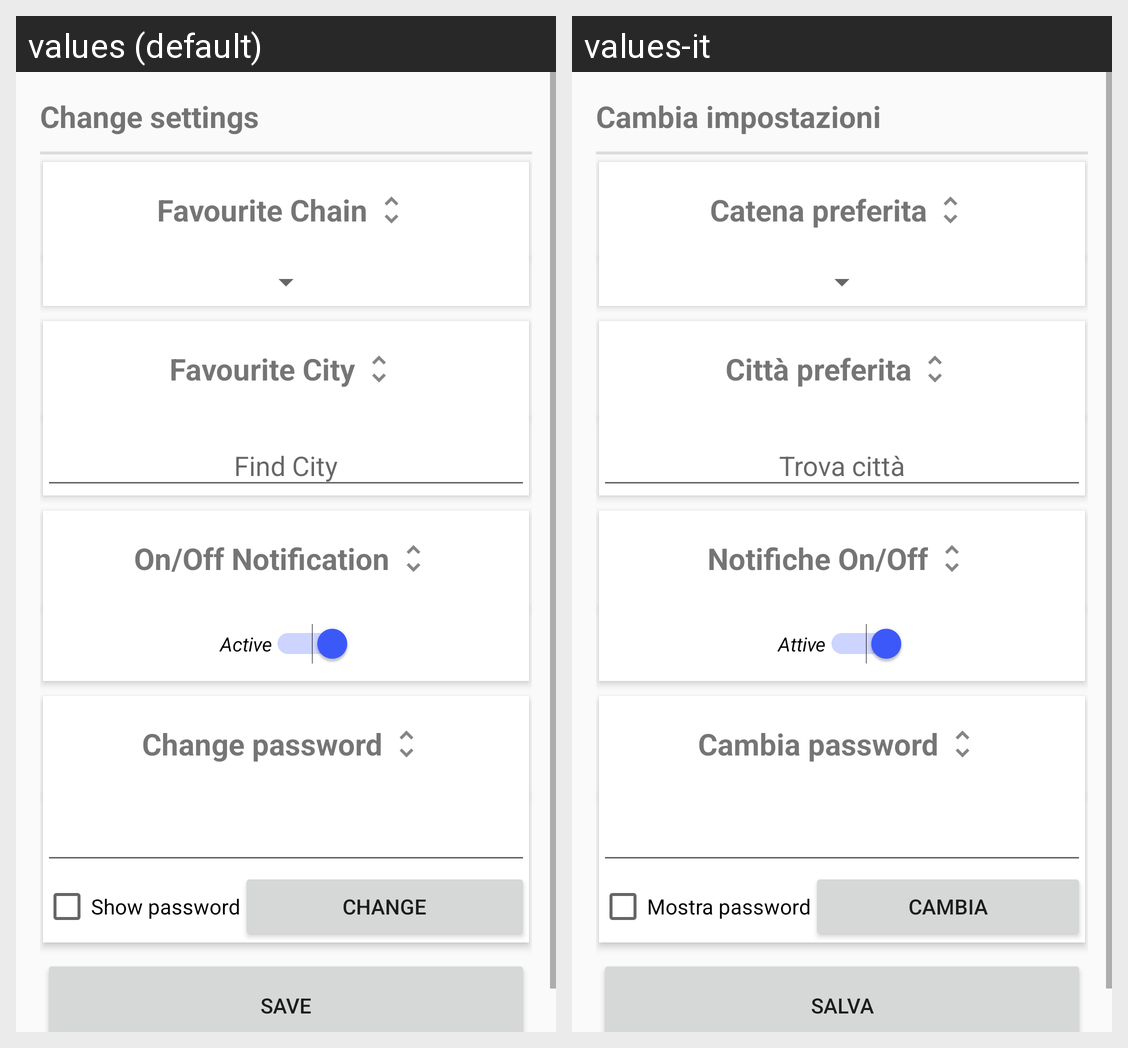

This grid shows one Android layout under two languages. Give, for every string resource on the screen, its name, the default text and each shown locale's text.
Android screen res/layout/fragment_acc_settings.xml rendered under 2 locales, left to right: values (default), values-it. Device: Nexus 5 (rendered at 1080×1920; each locale shown at half size, 540×960, under a caption strip naming it); theme AppTheme.NoActionBar.
Strings drawn on this screen, with the default value and each locale's value (text and hints the layout hard-codes, and strings that could not be matched under every locale, appear in the picture but are not listed):

settings_title
  values: Change settings
  values-it: Cambia impostazioni

change_chain
  values: Favourite Chain
  values-it: Catena preferita

change_city
  values: Favourite City
  values-it: Città preferita

change_notification
  values: On/Off Notification
  values-it: Notifiche On/Off

notification_on
  values: Active
  values-it: Attive

change_psw_set
  values: Change password
  values-it: Cambia password

show_password
  values: Show password
  values-it: Mostra password

pass_btn_change
  values: Change
  values-it: Cambia

pass_btn_save
  values: Save
  values-it: Salva
